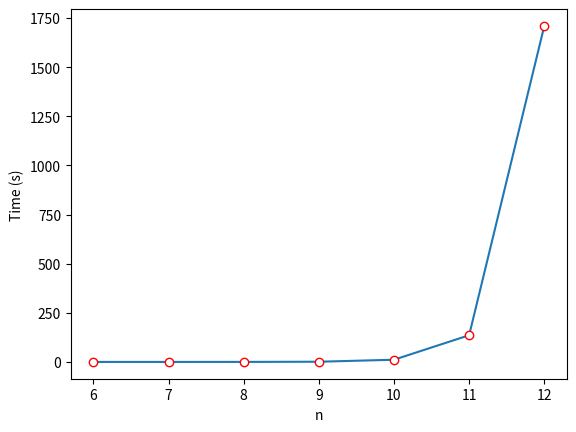

Write Python code to recreate this figure.
import matplotlib.pyplot as plt

n = [6, 7, 8, 9, 10, 11, 12]
t = [0, 0.01, 0.1, 0.99, 11.13, 135.84, 1709.66]

fig, ax = plt.subplots()
ax.plot(n, t, marker='o', mfc='w', mec='r')
ax.set_xlabel('n')
ax.set_ylabel('Time (s)')
plt.show()